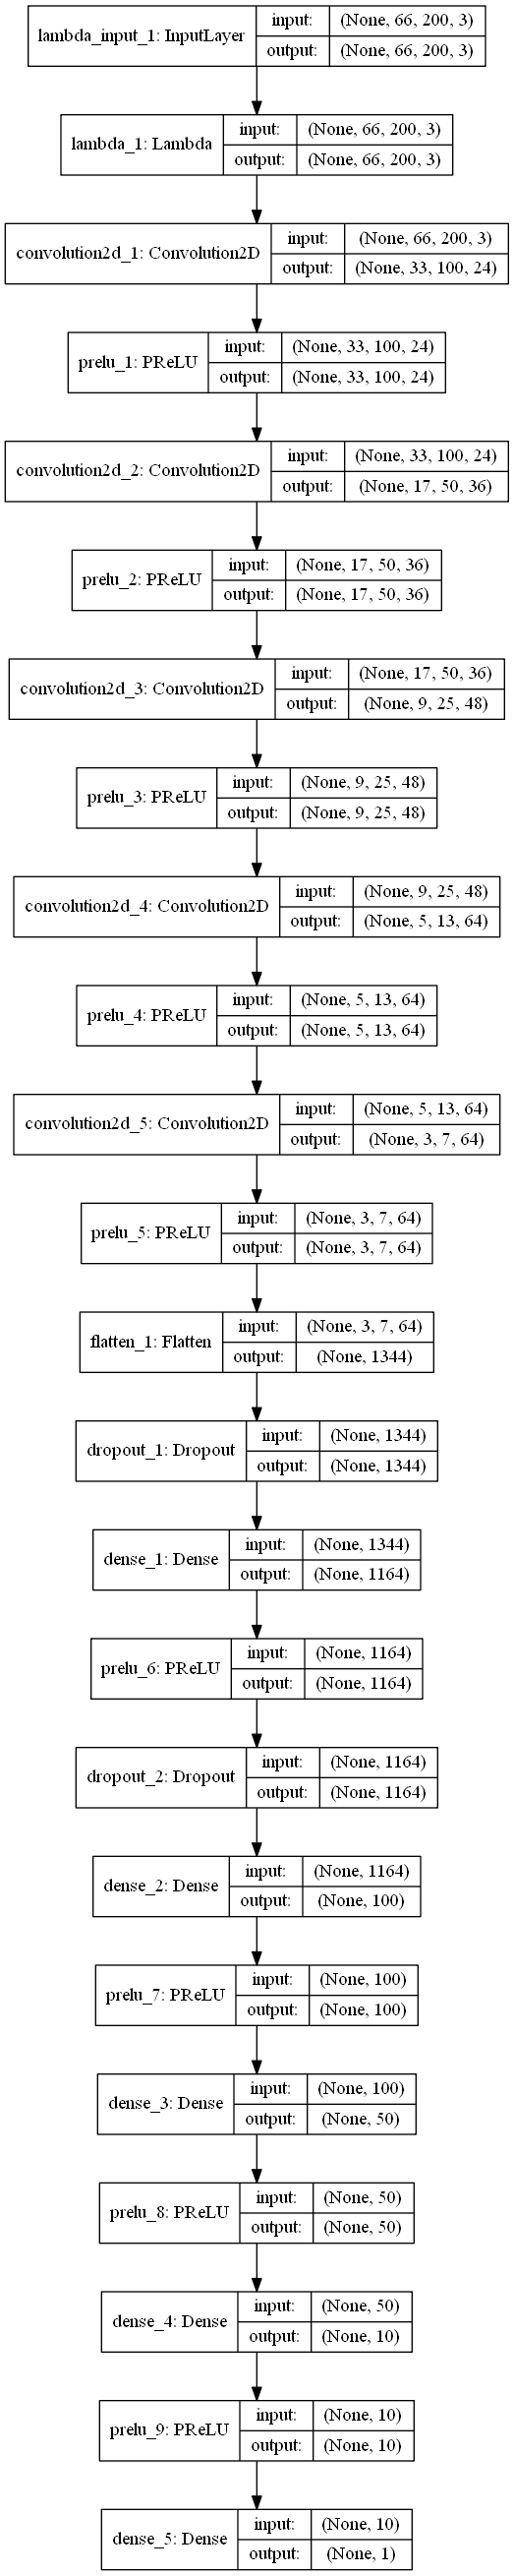

This figure's Python source:
import json
import os
import sys
from itertools import product

import attr
import click
import cv2
import numpy as np
import pandas as pd
from keras.callbacks import TensorBoard
from keras.layers import Convolution2D, Dropout, PReLU
from keras.layers import Dense, Flatten, Lambda, ELU
from keras.models import Sequential
from keras.optimizers import Adam
from keras.utils.visualize_util import model_to_dot
from pandas.tools.plotting import bootstrap_plot
from sklearn.model_selection import train_test_split as tts
from sklearn.utils import shuffle

matplotlib.use('Agg')

def _convert_image_filename(filename, path):
    """
    Could be absolute or relative with
    separators from different operating systems. In general an image will
    look like .*IMG<os.seperator>.*. As of this everything before the IMG
    will be removed and the original os.seperator estimated from the first
    character after IMG.
    :param filename: The original image path as string
    :param path: The new path the pictures are located
    :return: The new absolute filename
    """
    if isinstance(filename, str):
        result = filename[filename.find("IMG"):]
        orig_os_path_set = result[3]
        result = result.replace(orig_os_path_set, os.path.sep)
        result = os.path.join(path, result)
        result = os.path.abspath(result)
        return result
    return "unknown"


def _read_driving_log(filename):
    """
    Read a driving log file. It needs to contain following format:
    - comma separated, with or without header, decimal is .
    The content is
    - center image: string representing a file.
    - left image: string representing a file.
    - right image: string representing a file.
    - steering angle: float between -1 and +1.
    - throttle: float
    - break: float
    - speed: float
    The first row will be skipped to avoid data which contains headers.
    :param filename: abso
    :return:
    """
    csv = pd.read_csv(filename, sep=",", header=None,
                      names=["center", "left", "right",
                             "steering", "throttle",
                             "break", "speed"],
                      dtype={"center": object, "left": object, "right": object,
                             "steering": np.float64, "throttle": np.float64,
                             "break": np.float64, "speed": np.float64},
                      decimal=".", skiprows=1)
    # for index in ["center", "left", "right"]:
    for index in ["center", "left", "right"]:
        for i in csv.index:
            name = csv.ix[i, index]
            csv.set_value(i, index, _convert_image_filename(name, os.path.dirname(filename)))

    return csv


def _iterate_through_path_to_search_for(path, filename):
    """
    Scan through a directories starting with path and return all found files
    with name filename
    :param path: The root directory to start the scan.
    :param filename: The filename to search for.
    :return: An iterator containing the absolute path of the found filename
    """
    for root, dirs, files in os.walk(path, followlinks=False):
        for name in files:
            if name == filename:
                my_path = os.path.abspath(os.path.join(root, name))
                yield my_path


def _search_driving_logs(self, attribute, value):
    """
    Check if the provided path contains driving log csv files
    :param self: Ignored.
    :param attribute: Ignored
    :param value: The root path to search for the driving logs
    :return: A ValueError if no logs can be found otherwise nothing
    """
    files = list(_iterate_through_path_to_search_for(value, "driving_log.csv"))
    if len(files) == 0:
        raise ValueError("No driving_log found")


@attr.s
class DrivingLogs:
    """
    """
    base_path = attr.ib(default=".",
                        validator=_search_driving_logs)

    @property
    def driving_logs(self):
        """
        :return: An iterator with all the driving_logs files found.
        """
        return _iterate_through_path_to_search_for(self.base_path, "driving_log.csv")

    @property
    def data_frame(self):
        """
        Provide all driving logs as one panda DataFrame
        :return: Return a panda DataFrame with all the
        """
        return pd.concat([_read_driving_log(x) for x in self.driving_logs])

    @property
    def train_test_split(self):
        filter_left = 'steering>0 and left != "unknown"'
        filter_right = 'steering<0 and right != "unknown"'
        left_right_adjustment = 0.05
        left_images = self.data_frame.query(filter_left)['left']
        right_images = self.data_frame.query(filter_right)['right']
        images = self.data_frame['center'].append(left_images.append(right_images))
        left_steering = self.data_frame.query(filter_left)['steering'] + left_right_adjustment
        right_steering = self.data_frame.query(filter_right)['steering'] - left_right_adjustment
        steering = self.data_frame['steering'].append(left_steering.append(right_steering))
        data = pd.Series(steering)
        fig = bootstrap_plot(data, size=100, samples=len(steering), color='grey')
        fig.savefig('distribution.png')  # save the figure to file

        result = pd.concat([images, steering], axis=1)
        r1 = result.query('steering<0 or steering>0')
        r2 = result.query('steering==0').sample(frac=0.4)  #
        result = pd.concat([r1, r2])
        #
        data = pd.Series(result['steering'])
        fig = bootstrap_plot(data, size=100, samples=len(result['steering']), color='grey')
        fig.savefig('distribution-filtered.png')  # save the figure to file

        images = result[0]
        steering = result['steering']
        return tts(images, steering)


def generate_arrays_from_file(x, y, batch_size, do_shuffle=False):
    batch_count = 0
    # batch_size /= 10
    while 1:
        batch_index = 0
        if batch_index == 0:
            X = []
            Y = []
        if do_shuffle:
            x, y = shuffle(x, y)
        for (filename, steering), flip in product(zip(x, y), [True, False]):
            # create numpy arrays of input data
            # and labels, from each line in the file
            img = cv2.imread(filename)
            if img is None:
                print("Skip unreadable %s" % filename)
                break
            img = cv2.resize(img, (200, 66))
            img = cv2.cvtColor(img, cv2.COLOR_BGR2RGB)
            if flip:
                img = cv2.flip(img, 1)
                steering *= -1
            X.append(np.copy(img))
            Y.append(steering)
            # print(steering, filename, img.shape)
            batch_index += 1
            if batch_index == batch_size:
                # print("BatchCount %d" % (batch_count))
                batch_count += 1
                # foo = X, Y
                """
                Below line I got from
                https://groups.google.com/forum/#!topic/keras-users/of7puzB2H0g
                """
                foo = np.asarray(X), np.asarray(Y)
                yield foo
                batch_index = 0
                X = []
                Y = []


@attr.s
class ModelOptions:
    model = attr.ib(default="unknown")
    optimizer = attr.ib(default="unknown")
    objective = attr.ib(default="unknown")
    epoch = attr.ib(default=0)
    samples_per_epoch = attr.ib(default=0)
    batch_size = attr.ib(default=0)
    validate = attr.ib(default=False)
    validation_samples_per_epoch = attr.ib(default=0)

    def get_filename(self, suffix=".json"):
        return "%s_%s_%s_e%02d_s%06d_b%04d_v%s_vs%04d%s" % (self.model, self.optimizer,
                                                            self.objective, self.epoch, self.samples_per_epoch,
                                                            self.batch_size, self.validate,
                                                            self.validation_samples_per_epoch, suffix)

    def get_optimizer(self):
        if self.optimizer == "adam":
            return Adam(lr=0.0001)
        else:
            return self.optimizer


def commaai():
    """
    Provide the commaai model described in
    https://github.com/commaai/research/blob/master/train_steering_model.py
    The input sizes have been adjusted.
    :return A keras model:
    """
    ch, row, col = 3, 66, 200  # camera format

    model = Sequential()
    model.add(Lambda(lambda x: x / 127.5 - 1.,
                     input_shape=(row, col, ch),
                     output_shape=(row, col, ch)))
    model.add(Convolution2D(16, 8, 8, subsample=(4, 4), border_mode="same"))
    model.add(ELU())
    model.add(Convolution2D(32, 5, 5, subsample=(2, 2), border_mode="same"))
    model.add(ELU())
    model.add(Convolution2D(64, 5, 5, subsample=(2, 2), border_mode="same"))
    model.add(Flatten())
    model.add(Dropout(.2))
    model.add(ELU())
    model.add(Dense(512))
    model.add(Dropout(.5))
    model.add(ELU())
    model.add(Dense(1))
    return model


def nvidia():
    model = Sequential()
    model.add(Lambda(lambda x: x / 255 - 0.5, input_shape=(66, 200, 3)))
    model.add(Convolution2D(24, 5, 5, border_mode='same', subsample=(2, 2), activation="relu"))
    model.add(Convolution2D(36, 5, 5, border_mode='same', subsample=(2, 2), activation="relu"))
    model.add(Convolution2D(48, 5, 5, border_mode='same', subsample=(2, 2), activation="relu"))
    model.add(Convolution2D(64, 3, 3, border_mode='same', subsample=(2, 2), activation="relu"))
    model.add(Convolution2D(64, 3, 3, border_mode='same', subsample=(2, 2), activation="relu"))
    model.add(Flatten())
    model.add(Dropout(0.8))
    model.add(Dense(1164))
    model.add(PReLU())
    model.add(Dropout(0.5))
    model.add(Dense(100))
    model.add(PReLU())
    model.add(Dense(50))
    model.add(PReLU())
    model.add(Dense(10))
    model.add(PReLU())
    model.add(Dense(1))
    return model


def train_model(X_train, X_val, y_train, y_val, model_options):
    m = model_options
    print("===== Train model %s =======" % (m.get_filename()))
    this_module = sys.modules[__name__]
    getattr(this_module, m.model)
    model = getattr(this_module, m.model)()

    tensorboard = TensorBoard(log_dir=os.path.join('.', 'logs', m.get_filename(suffix="")))
    my_callback = [tensorboard]
    model.compile(loss=m.objective,
                  optimizer=m.get_optimizer(),
                  metrics=["accuracy"])

    with open(model_options.get_filename(suffix=".dot"), 'w') as jfile:
        jfile.write(model_to_dot(model, show_shapes=True, show_layer_names=True).to_string())
    if m.validate:
        model.fit_generator(generate_arrays_from_file(X_train, y_train, m.batch_size, do_shuffle=True),
                            samples_per_epoch=m.samples_per_epoch, nb_epoch=m.epoch,
                            validation_data=generate_arrays_from_file(X_val, y_val, m.batch_size),
                            nb_val_samples=m.validation_samples_per_epoch,
                            callbacks=my_callback)
    else:
        model.fit_generator(generate_arrays_from_file(X_train, y_train, m.batch_size, do_shuffle=True),
                            samples_per_epoch=m.samples_per_epoch, nb_epoch=m.epoch,
                            callbacks=my_callback)

    with open(model_options.get_filename(), 'w') as jfile:
        json.dump(model.to_json(), jfile)
    model.save_weights(model_options.get_filename(suffix=".h5"), overwrite=True)
    return model


@click.command()
@click.option('--models', default=["nvidia"], multiple=True,
              type=click.Choice(["nvidia", "commaai"]),
              help='Select the model.')
@click.option('--optimizers', default=["adam"], multiple=True,
              type=click.Choice(["sgd", "rmsprop", "adagrad", "adadelta", "adam", "adamax", "nadam"]),
              help='Select the optimizer.')
@click.option('--objectives', default=["mse"], multiple=True,
              type=click.Choice(["mse", "mae", "mape", "msle", "squared_hinge", "hinge"]),
              help='Select the objective')
@click.option('-e', '--epochs', default=[1], multiple=True, type=int,
              help='How many epochs should be trained.')
@click.option('--samples_per_epoch', default=15000, type=int,
              help='How many samples per epoch. -1 means all found.')
@click.option('--validation_samples_per_epoch', default=2000, type=int,
              help='How many validation samples per epoch. -1 means all found.')
@click.option('--batch_size', default=64, type=int,
              help='Whats the batch size.')
@click.option('--validate/--no-validate', default=True)
@click.option('-l', '--driving_logs', default=".",
              help='The root path containing the driving logs and the corresponding images',
              type=click.Path(exists=True))
def cli(models, optimizers, objectives, epochs, samples_per_epoch, validation_samples_per_epoch,
        batch_size, validate, driving_logs):
    X_train, X_val, y_train, y_val = DrivingLogs(driving_logs).train_test_split
    print(len(X_train), len(X_val))
    if validation_samples_per_epoch == -1:
        validation_samples_per_epoch = len(X_val)
    if samples_per_epoch == -1:
        samples_per_epoch = len(X_train)

    for m, optimizer, objective, nb_epoch in product(models, optimizers, objectives, epochs):
        model_options = ModelOptions(model=m, optimizer=optimizer, objective=objective, epoch=nb_epoch,
                                     samples_per_epoch=samples_per_epoch, batch_size=batch_size,
                                     validate=validate, validation_samples_per_epoch=validation_samples_per_epoch)
        model = train_model(X_train, X_val, y_train, y_val, model_options)

        test_model(model)


def test_model(model):
    files = ["center_2017_01_19_19_25_49_380.jpg",
             "center_2016_12_01_13_32_47_293.jpg",
             "center_2016_12_01_13_32_55_179.jpg"]
    values = ["-0.307052", "0.38709", "0"]
    for f, v in zip(files, values):
        img = cv2.imread(os.path.join("test_data", "test", f))
        img = cv2.cvtColor(img, cv2.COLOR_BGR2RGB)
        img = cv2.resize(img, (200, 66))

        X = np.asarray([np.copy(img)])
        steering_angle = float(model.predict(X, batch_size=1, verbose=1))
        print(f, v, steering_angle)


if __name__ == '__main__':
    cli()
